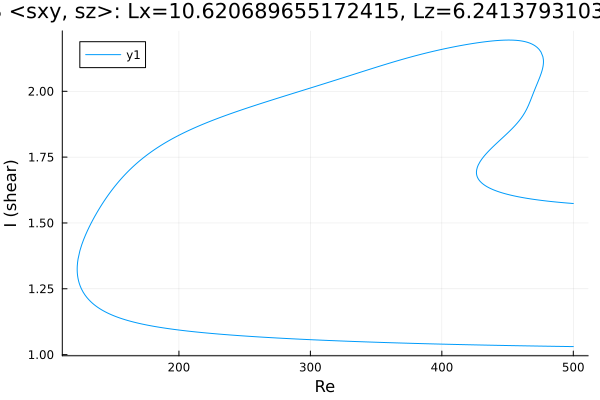

The file beside this chart, header and first rows:
Re, shear
500.0, 1.031
499.1, 1.031
497.7, 1.031
496.3, 1.031
494.8, 1.031
493.4, 1.031
492, 1.031
490.6, 1.031
489.2, 1.031
487.8, 1.031
486.4, 1.032
484.9, 1.032
483.5, 1.032
482.1, 1.032
480.7, 1.032
479.3, 1.032
477.9, 1.032
476.5, 1.032
475, 1.032
473.6, 1.033
472.2, 1.033
470.8, 1.033
469.4, 1.033
468, 1.033
466.6, 1.033
465.1, 1.033
463.7, 1.033
462.3, 1.033
460.9, 1.034
459.5, 1.034
458.1, 1.034
456.7, 1.034
455.2, 1.034
453.8, 1.034
452.4, 1.034
451, 1.034
449.6, 1.035
448.2, 1.035
446.8, 1.035
445.3, 1.035
443.9, 1.035
442.5, 1.035
441.1, 1.035
439.7, 1.036
438.3, 1.036
436.9, 1.036
435.4, 1.036
434, 1.036
432.6, 1.036
431.2, 1.036
429.8, 1.037
429.7, 1.037
428.3, 1.037
426.9, 1.037
425.5, 1.037
424.1, 1.037
422.7, 1.037
421.3, 1.037
419.8, 1.038
418.4, 1.038
... 714 more rows
